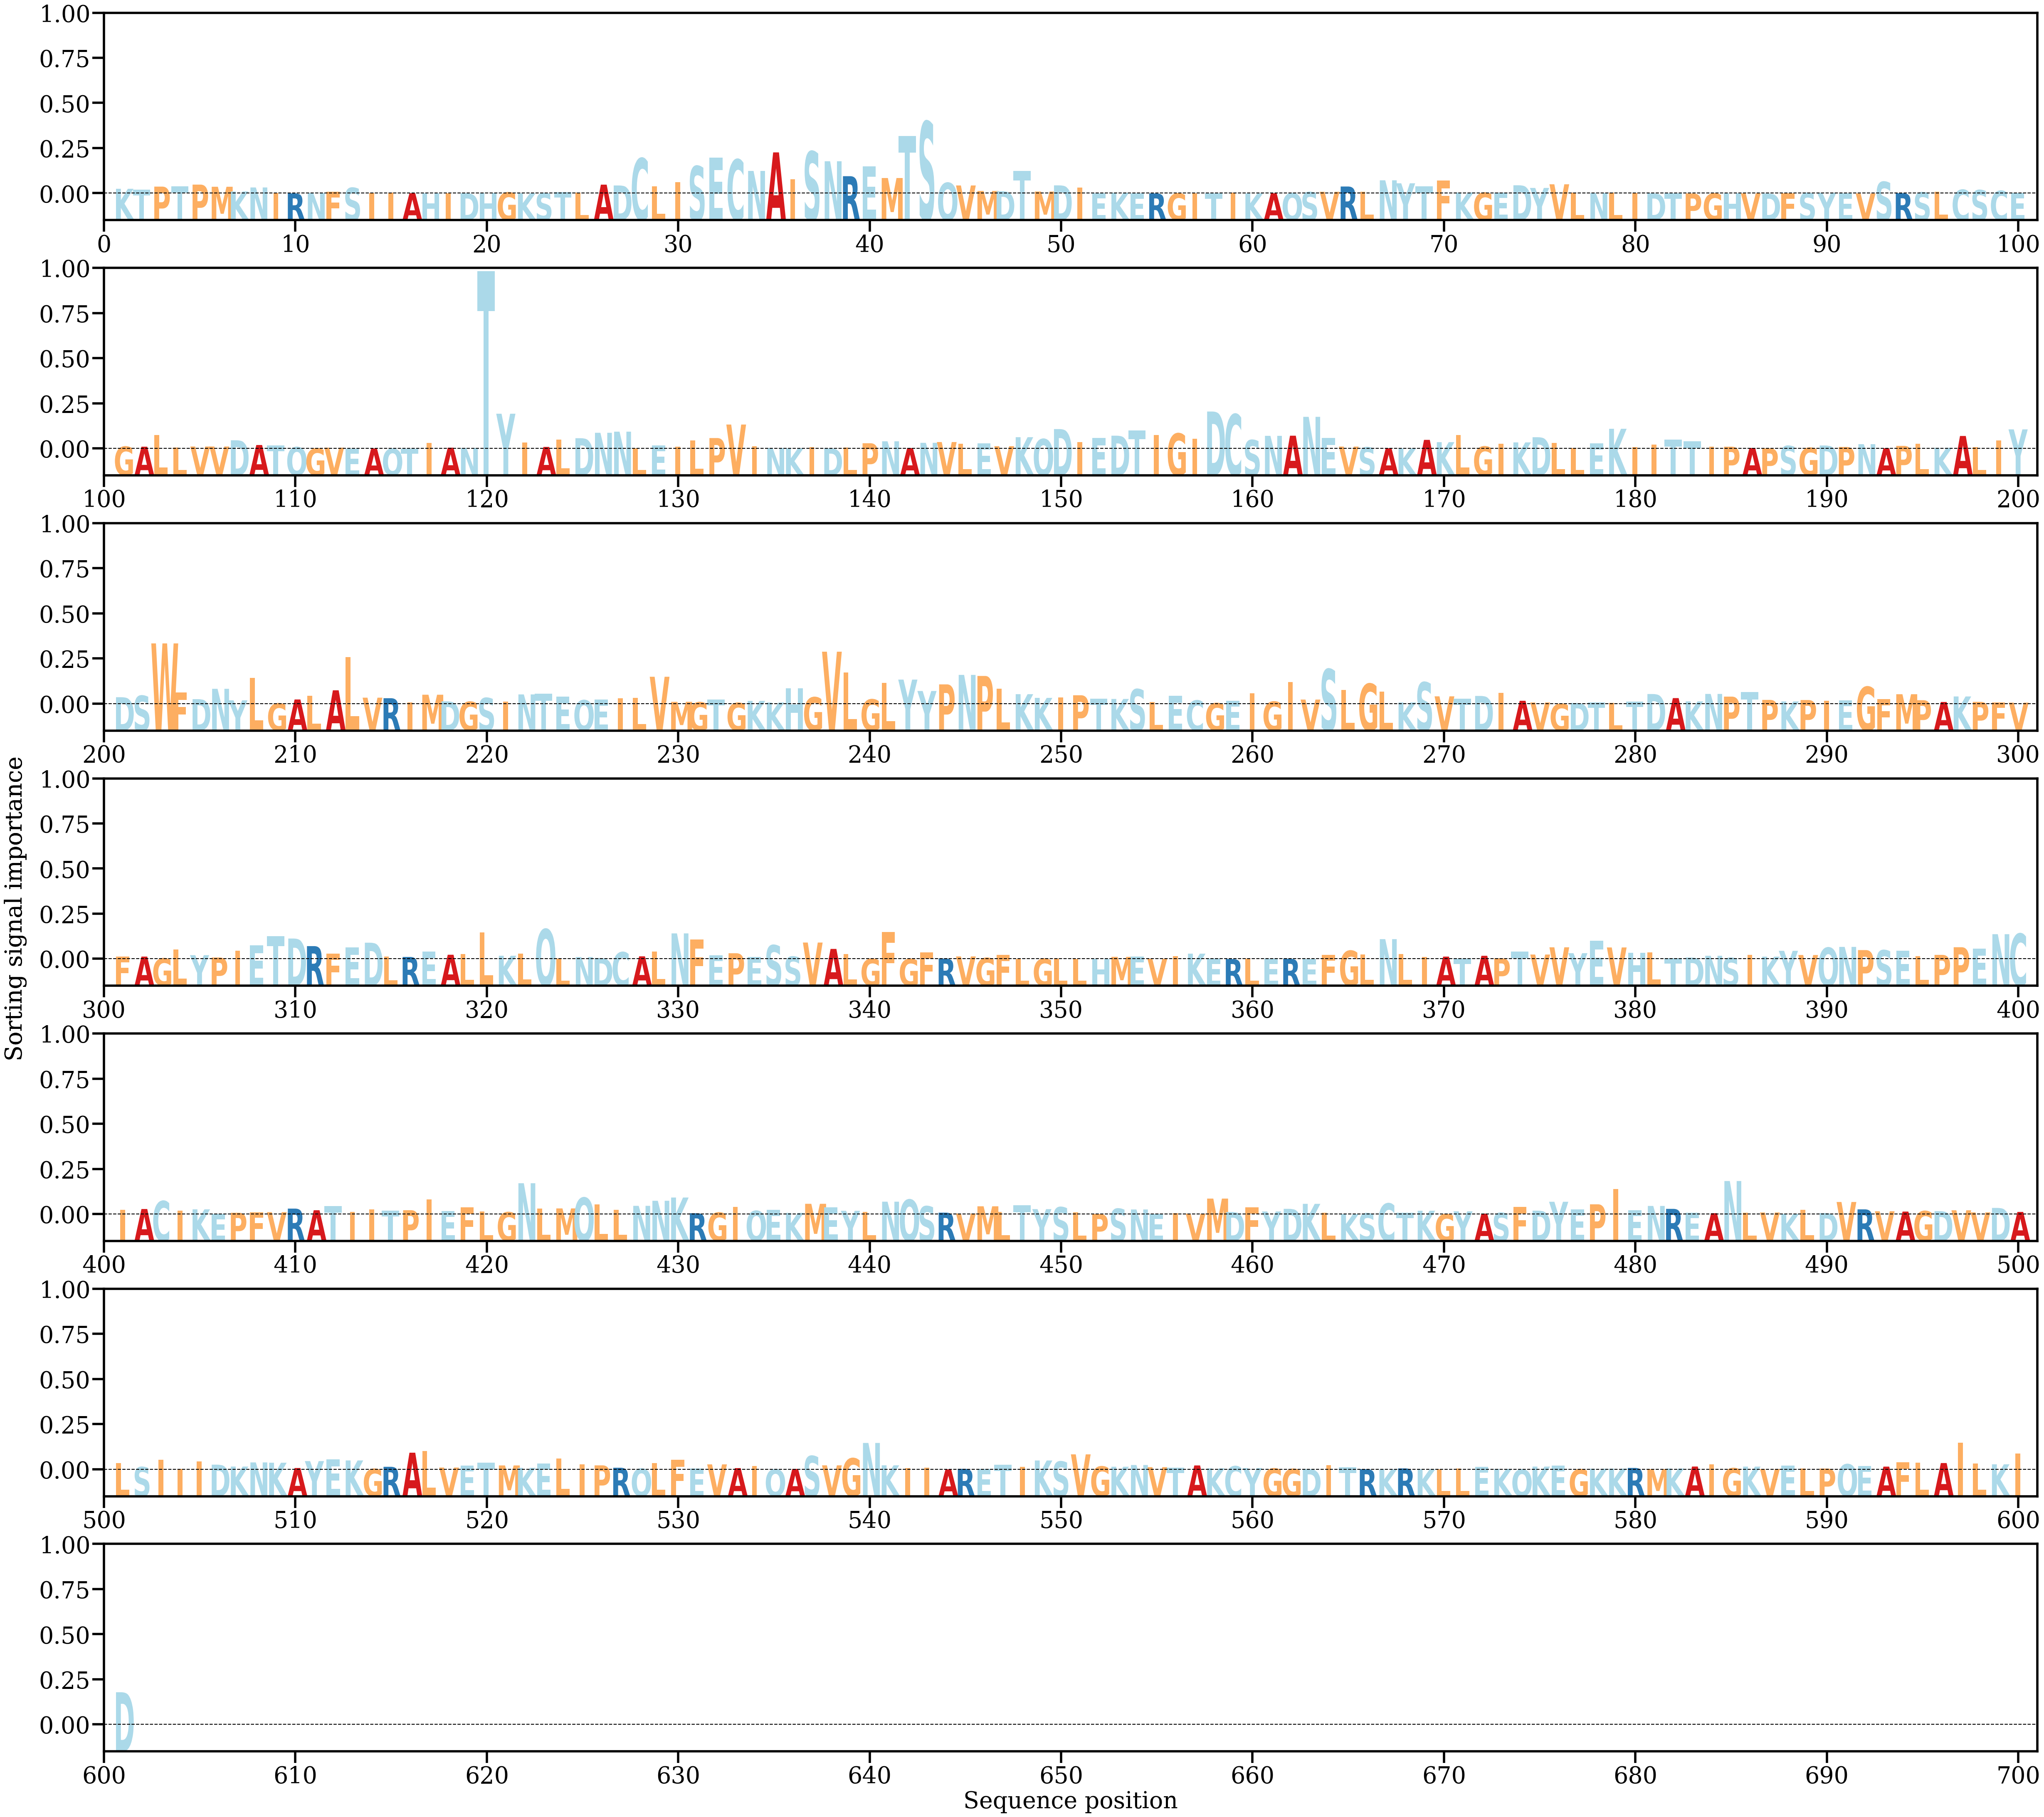

Values plotted in this chart, from the file beside it:
AA, Alpha
K, [0.00109221]
T, [0.0009205]
P, [0.00158689]
T, [0.00169907]
P, [0.00204344]
M, [0.00155365]
K, [0.00048572]
N, [0.00139266]
I, [0.00016038]
R, [3.848083e-05]
N, [0.00011301]
F, [0.00038337]
S, [0.00131698]
I, [0.00012303]
I, [0.00023232]
A, [7.1632596e-05]
H, [6.6339315e-05]
I, [2.9664097e-05]
D, [6.719373e-05]
H, [9.16926e-05]
G, [0.00025901]
K, [4.890211e-05]
S, [0.00010009]
T, [0.00030854]
L, [0.00021243]
A, [0.00203389]
D, [0.00184603]
C, [0.008043]
L, [0.00165096]
I, [0.00257551]
S, [0.00625841]
E, [0.00815819]
C, [0.00777281]
N, [0.00516207]
A, [0.00938417]
I, [0.00330204]
S, [0.00959452]
N, [0.00736967]
R, [0.00396128]
E, [0.00620929]
M, [0.00354267]
T, [0.01309108]
S, [0.01640646]
Q, [0.00244959]
V, [0.00184723]
M, [0.0006012]
D, [0.00054307]
T, [0.00514795]
M, [0.00046713]
D, [0.00186946]
I, [0.00141348]
E, [7.216692e-05]
K, [0.00017499]
E, [3.836146e-05]
R, [2.7016897e-05]
G, [2.4528787e-05]
I, [1.0677621e-05]
T, [5.201434e-06]
I, [0.00020605]
K, [1.7233988e-05]
... 541 more rows
